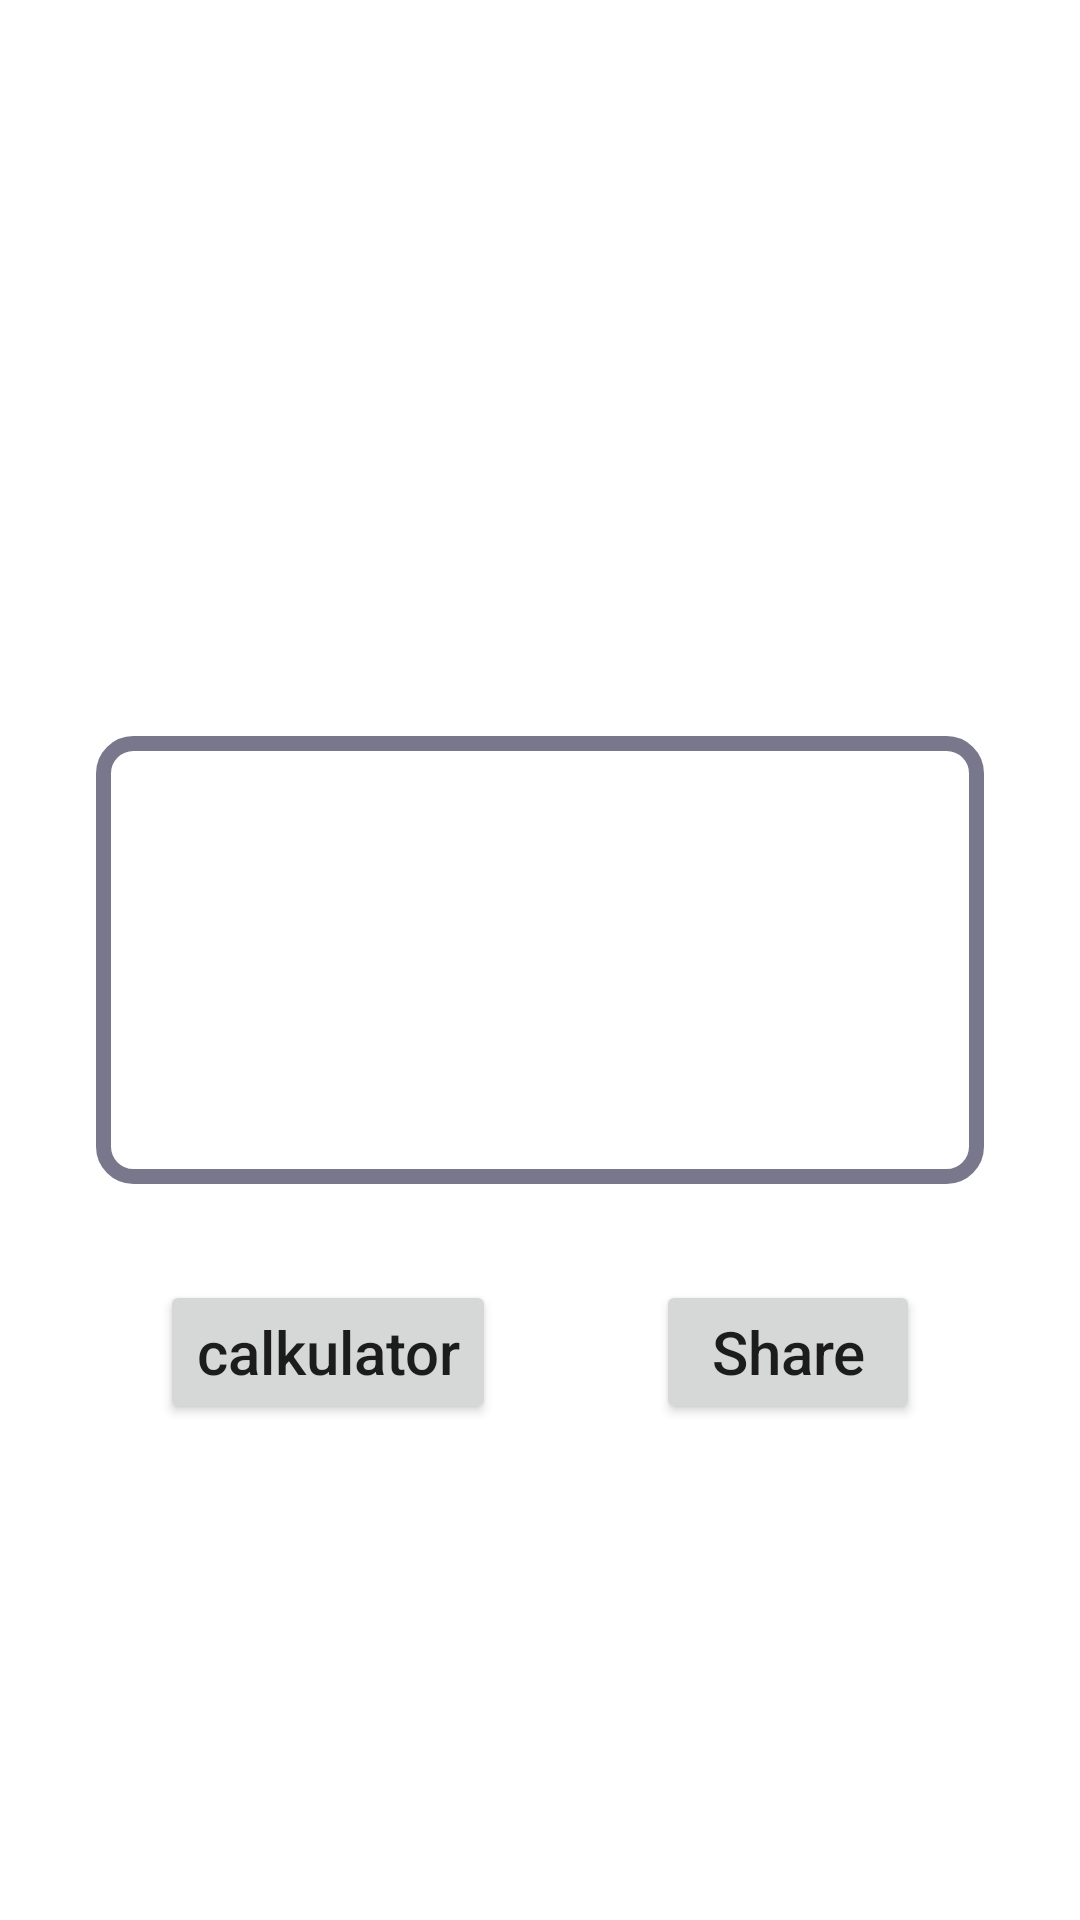

This screen was rendered from an Android layout file. Write that file and the resources it references.
<!-- AndroidManifest.xml: application theme AppTheme -->
<!-- res/layout/activity_main.xml -->
<?xml version="1.0" encoding="utf-8"?>
<LinearLayout xmlns:android="http://schemas.android.com/apk/res/android"
    xmlns:app="http://schemas.android.com/apk/res-auto"
    xmlns:tools="http://schemas.android.com/tools"
    android:layout_width="match_parent"
    android:layout_height="match_parent"
    android:orientation="vertical"
    tools:context=".MainActivity"
    android:background="@android:color/white"
    >


    <LinearLayout
        android:layout_width="match_parent"
        android:layout_height="match_parent"
        android:layout_weight="1">


    </LinearLayout>

    <ScrollView
        android:layout_width="match_parent"
        android:layout_height="match_parent"
        android:layout_margin="32dp"
        android:layout_weight="1"
        android:background="@drawable/drowable_for_story">

        <TextView
            android:id="@+id/story"
            android:layout_width="match_parent"
            android:layout_height="wrap_content"
            android:layout_marginTop="10dp"
            android:layout_marginStart="5dp"
            android:layout_marginEnd="5dp"/>

    </ScrollView>

    <androidx.constraintlayout.widget.ConstraintLayout
        android:layout_width="match_parent"
        android:layout_height="match_parent"
        android:layout_weight="1">

        <Button
            android:id="@+id/buttonCalculator"
            android:layout_width="wrap_content"
            android:layout_height="wrap_content"
            app:layout_constraintLeft_toLeftOf="parent"
            app:layout_constraintTop_toTopOf="parent"
            app:layout_constraintRight_toLeftOf="@+id/buttonShare"
            android:text="calkulator"
            android:textAllCaps="false"
            android:textSize="20sp"/>

        <Button
            android:id="@+id/buttonShare"
            android:layout_width="wrap_content"
            android:layout_height="wrap_content"
            app:layout_constraintRight_toRightOf="parent"
            app:layout_constraintLeft_toRightOf="@+id/buttonCalculator"
            app:layout_constraintTop_toTopOf="parent"
            android:text="Share"
            android:textAllCaps="false"
            android:textSize="20sp"/>
    </androidx.constraintlayout.widget.ConstraintLayout>

</LinearLayout>
<!-- resources referenced by this layout -->
<resources>
  <!-- drawable drowable_for_story (drawable) -->
  <?xml version="1.0" encoding="utf-8"?>
  <shape xmlns:android="http://schemas.android.com/apk/res/android"
      android:shape="rectangle">
  
      <corners android:radius="10dp"/>
  
      <stroke android:color="#78778C"
          android:width="5dp"/>
  
      <solid android:color="@android:color/transparent"/>
  
  </shape>
  <style name="AppTheme" parent="Theme.AppCompat.Light.DarkActionBar">
          
          <item name="colorPrimary">@color/colorPrimary</item>
          <item name="colorPrimaryDark">@color/colorPrimaryDark</item>
          <item name="colorAccent">@color/colorAccent</item>
      </style>
  <!-- not gathered from this repository: default colours our renderer supplied (Android Studio template values) -->
  <color name="colorPrimary">#FF6200EE</color>
  <color name="colorPrimaryDark">#FF3700B3</color>
  <color name="colorAccent">#FF03DAC5</color>
</resources>
